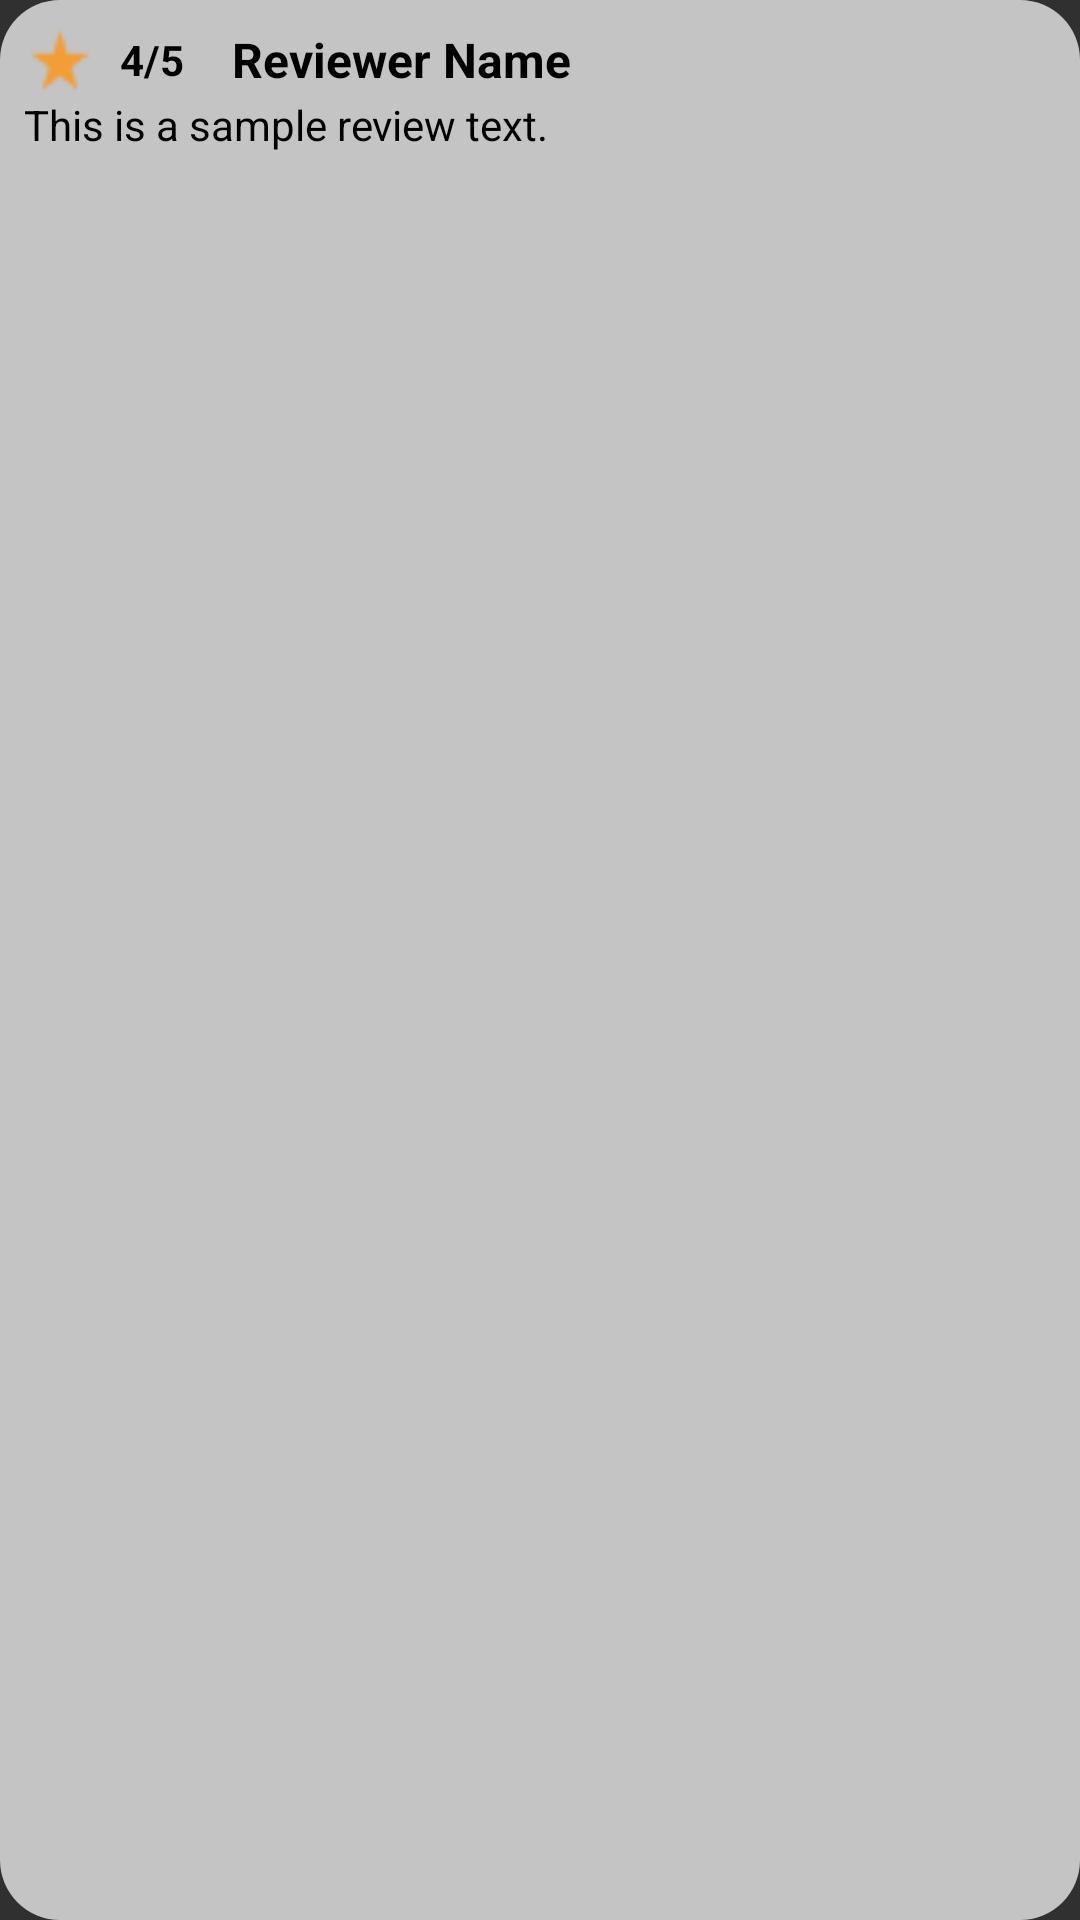

The Android layout XML behind this screen, and the referenced resources:
<!-- AndroidManifest.xml: application theme Theme.AppCompat -->
<!-- res/layout/review_item.xml -->
<?xml version="1.0" encoding="utf-8"?>
<LinearLayout xmlns:android="http://schemas.android.com/apk/res/android"
    android:layout_width="match_parent"
    android:layout_height="wrap_content"
    android:orientation="vertical"
    android:padding="8dp"
    android:layout_marginTop="16dp"
    android:background="@drawable/rounded_edittext_bg">

    <LinearLayout
        android:layout_width="match_parent"
        android:layout_height="wrap_content"
        android:orientation="horizontal"
        android:gravity="center_vertical">

        <ImageView
            android:id="@+id/review_rating_star"
            android:layout_width="24dp"
            android:layout_height="24dp"
            android:src="@drawable/star" />

        <TextView
            android:id="@+id/review_rating"
            android:layout_width="wrap_content"
            android:layout_height="wrap_content"
            android:layout_marginStart="8dp"
            android:text="4/5"
            android:textSize="14sp"
            android:textColor="@color/textColorMain"
            android:textStyle="bold" />

        <TextView
            android:id="@+id/reviewer_name"
            android:layout_width="wrap_content"
            android:layout_height="wrap_content"
            android:text="Reviewer Name"
            android:textStyle="bold"
            android:textSize="16sp"
            android:textColor="@color/textColorMain"
            android:layout_marginStart="16dp" />
    </LinearLayout>

    <TextView
        android:id="@+id/review_text"
        android:layout_width="wrap_content"
        android:layout_height="wrap_content"
        android:text="This is a sample review text."
        android:textSize="14sp"
        android:textColor="@color/textColorMain" />
</LinearLayout>
<!-- resources referenced by this layout -->
<resources>
  <color name="textColorMain">#000000</color>
  <!-- drawable rounded_edittext_bg (drawable) -->
  <?xml version="1.0" encoding="utf-8"?>
  <shape xmlns:android="http://schemas.android.com/apk/res/android"
      android:shape="rectangle">
      <solid android:color="@color/searchBg" />
      <corners android:radius="20dp" /> 
  </shape>
  <!-- drawable star: png bitmap (drawable, 448 bytes) -->
  <color name="searchBg">#C4C4C4</color>
</resources>
